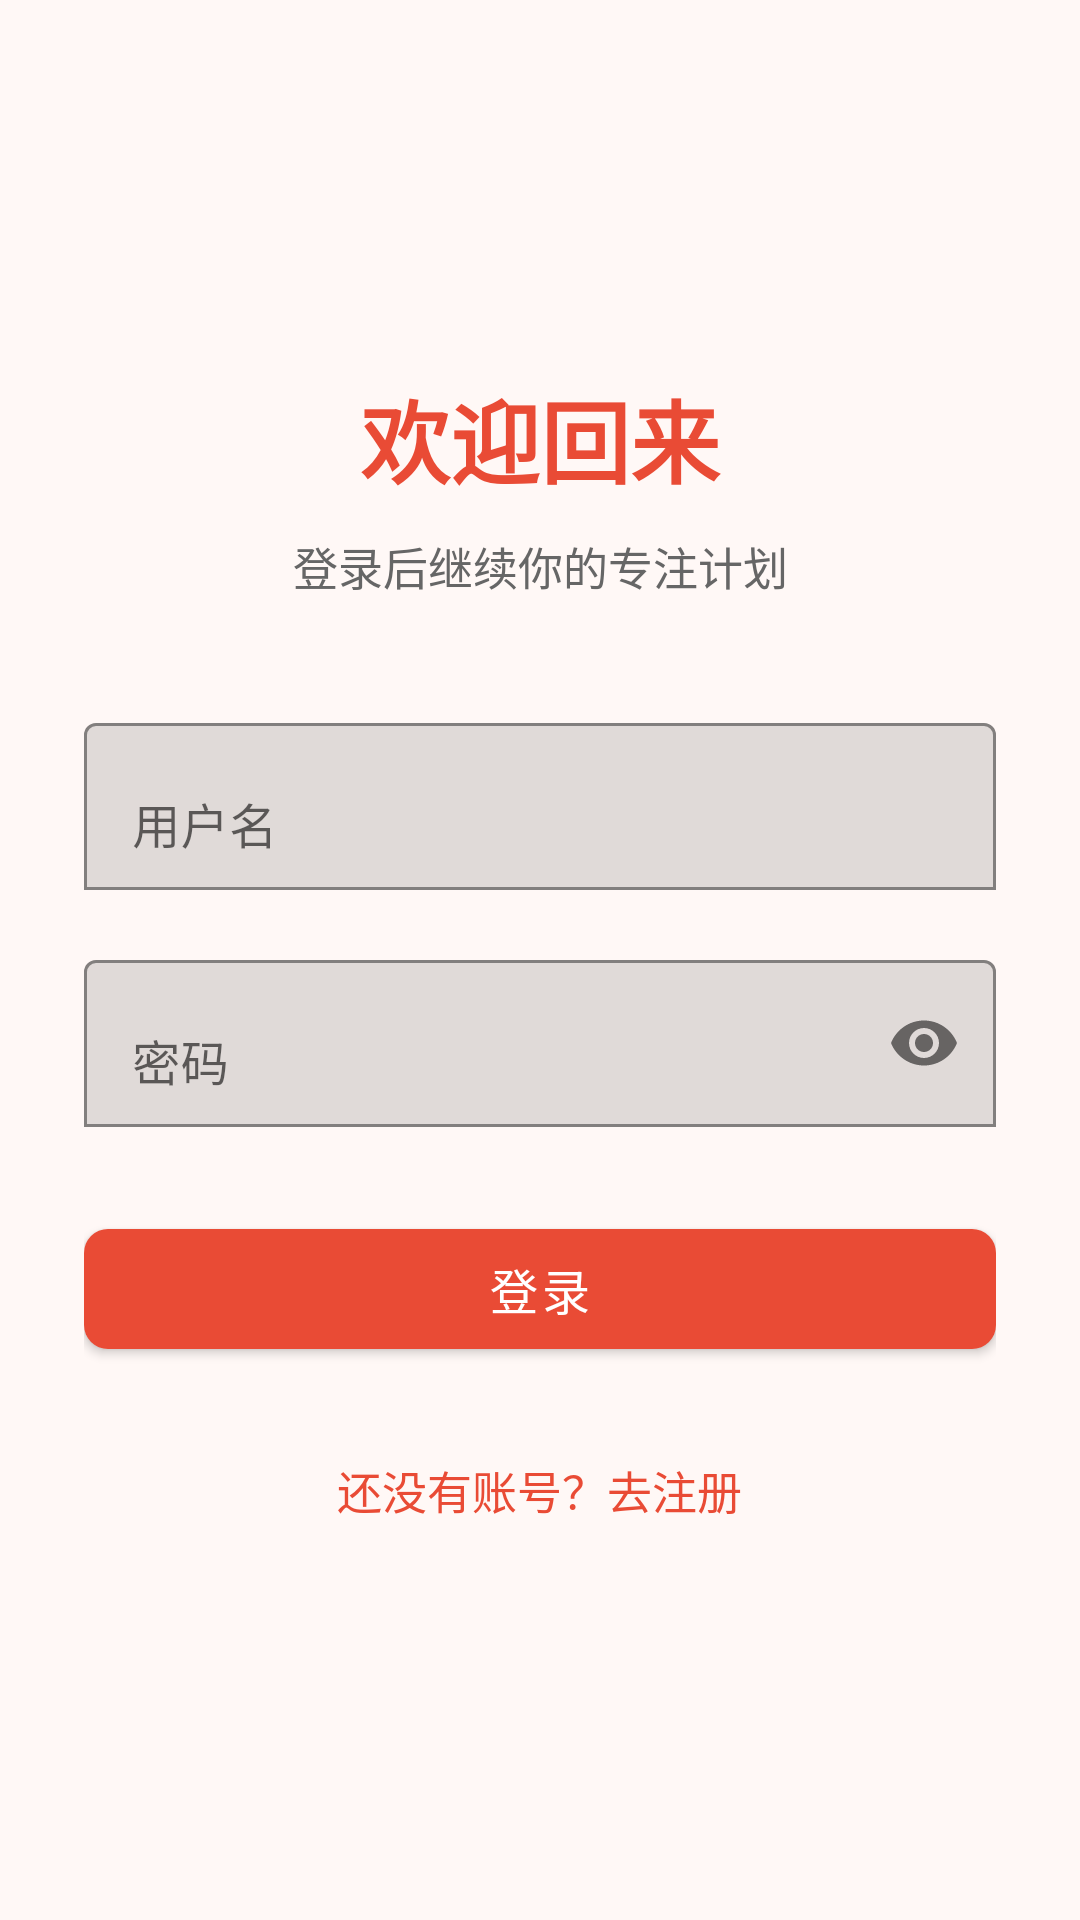

Write the Android layout XML for this screen, with the resource values it uses.
<!-- AndroidManifest.xml: application theme Theme.TomatoStudy -->
<!-- res/layout/fragment_login.xml -->
<?xml version="1.0" encoding="utf-8"?>
<ScrollView xmlns:android="http://schemas.android.com/apk/res/android"
    xmlns:app="http://schemas.android.com/apk/res-auto"
    android:layout_width="match_parent"
    android:layout_height="match_parent"
    android:fillViewport="true">

    <LinearLayout
        android:layout_width="match_parent"
        android:layout_height="wrap_content"
        android:gravity="center"
        android:orientation="vertical"
        android:padding="28dp">

        <TextView
            android:id="@+id/loginTitleText"
            android:layout_width="match_parent"
            android:layout_height="wrap_content"
            android:gravity="center"
            android:text="@string/login_title"
            android:textColor="@color/tomato_primary"
            android:textSize="30sp"
            android:textStyle="bold" />

        <TextView
            android:id="@+id/loginSubtitleText"
            android:layout_width="match_parent"
            android:layout_height="wrap_content"
            android:layout_marginTop="10dp"
            android:gravity="center"
            android:text="@string/login_subtitle"
            android:textColor="@color/text_secondary"
            android:textSize="15sp" />

        <com.google.android.material.textfield.TextInputLayout
            android:id="@+id/loginUsernameInputLayout"
            android:layout_width="match_parent"
            android:layout_height="wrap_content"
            android:layout_marginTop="36dp"
            android:hint="@string/username_hint"
            app:boxBackgroundMode="outline"
            app:boxStrokeColor="@color/tomato_primary"
            app:hintTextColor="@color/tomato_primary">

            <com.google.android.material.textfield.TextInputEditText
                android:id="@+id/loginUsernameEditText"
                android:layout_width="match_parent"
                android:layout_height="wrap_content"
                android:inputType="text"
                android:maxLines="1" />
        </com.google.android.material.textfield.TextInputLayout>

        <com.google.android.material.textfield.TextInputLayout
            android:id="@+id/loginPasswordInputLayout"
            android:layout_width="match_parent"
            android:layout_height="wrap_content"
            android:layout_marginTop="18dp"
            android:hint="@string/password_hint"
            app:boxBackgroundMode="outline"
            app:boxStrokeColor="@color/tomato_primary"
            app:endIconMode="password_toggle"
            app:hintTextColor="@color/tomato_primary">

            <com.google.android.material.textfield.TextInputEditText
                android:id="@+id/loginPasswordEditText"
                android:layout_width="match_parent"
                android:layout_height="wrap_content"
                android:inputType="textPassword"
                android:maxLines="1" />
        </com.google.android.material.textfield.TextInputLayout>

        <com.google.android.material.button.MaterialButton
            android:id="@+id/loginButton"
            android:layout_width="match_parent"
            android:layout_height="52dp"
            android:layout_marginTop="28dp"
            android:text="@string/login_button"
            android:textSize="16sp"
            app:backgroundTint="@color/tomato_primary"
            app:cornerRadius="8dp" />

        <TextView
            android:id="@+id/goRegisterText"
            android:layout_width="wrap_content"
            android:layout_height="wrap_content"
            android:layout_marginTop="22dp"
            android:padding="8dp"
            android:text="@string/go_register"
            android:textColor="@color/tomato_primary"
            android:textSize="15sp" />
    </LinearLayout>
</ScrollView>
<!-- resources referenced by this layout -->
<resources>
  <color name="text_secondary">#666666</color>
  <color name="tomato_primary">#E94B35</color>
  <string name="go_register">还没有账号？去注册</string>
  <string name="login_button">登录</string>
  <string name="login_subtitle">登录后继续你的专注计划</string>
  <string name="login_title">欢迎回来</string>
  <string name="password_hint">密码</string>
  <string name="username_hint">用户名</string>
  <style name="Theme.TomatoStudy" parent="Theme.MaterialComponents.DayNight.NoActionBar">
          <item name="android:fontFamily">sans-serif</item>
          <item name="colorPrimary">@color/tomato_primary</item>
          <item name="colorPrimaryVariant">@color/tomato_primary_dark</item>
          <item name="colorOnPrimary">@color/white</item>
          <item name="colorSecondary">@color/tomato_primary</item>
          <item name="android:windowBackground">@color/page_background</item>
          <item name="android:statusBarColor">@color/tomato_primary_dark</item>
          <item name="android:navigationBarColor">@color/white</item>
          <item name="android:windowLightNavigationBar">true</item>
      </style>
  <color name="tomato_primary_dark">#BF3424</color>
  <color name="white">#FFFFFF</color>
  <color name="page_background">#FFF8F6</color>
</resources>
